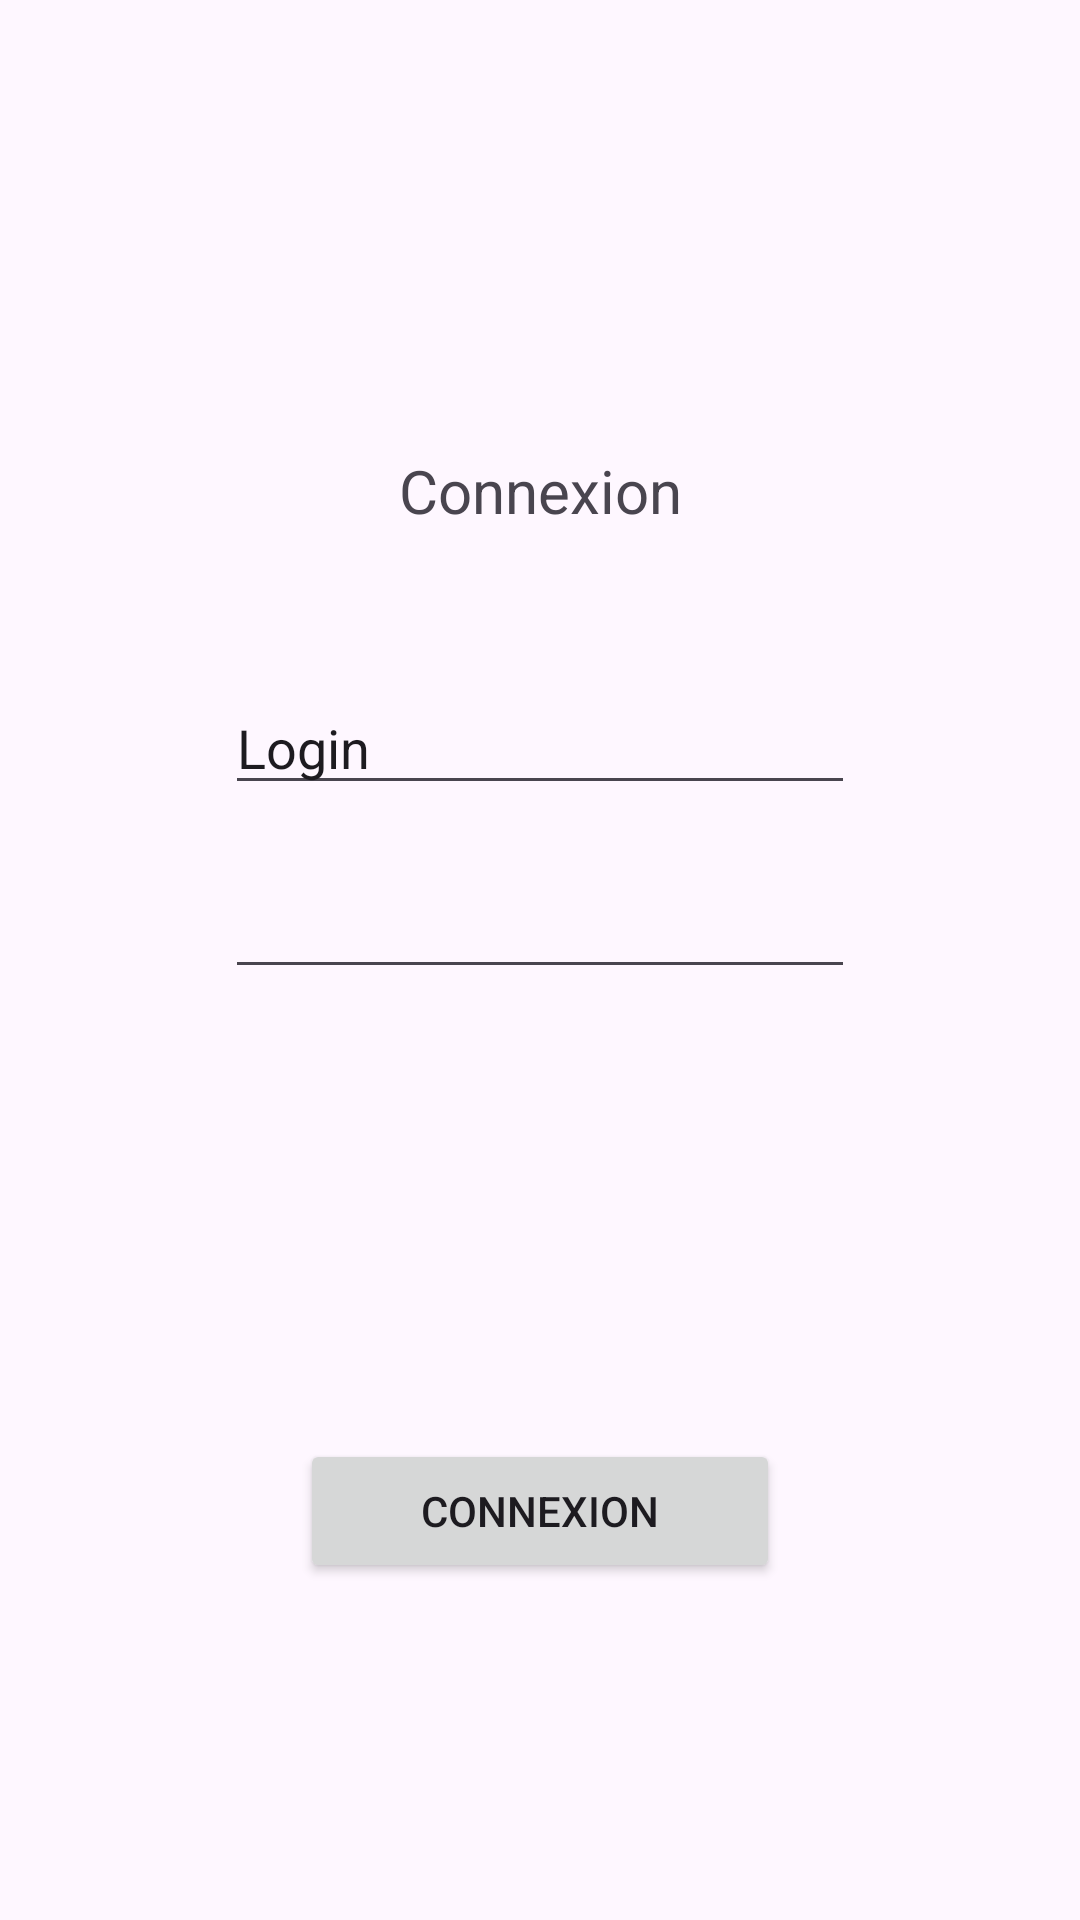

Write the Android layout XML for this screen, with the resource values it uses.
<!-- AndroidManifest.xml: application theme Theme.PolyHome -->
<!-- res/layout/activity_login.xml -->
<?xml version="1.0" encoding="utf-8"?>
<androidx.constraintlayout.widget.ConstraintLayout xmlns:android="http://schemas.android.com/apk/res/android"
    xmlns:app="http://schemas.android.com/apk/res-auto"
    xmlns:tools="http://schemas.android.com/tools"
    android:layout_width="match_parent"
    android:layout_height="match_parent">

    <TextView
        android:id="@+id/textView2"
        android:layout_width="wrap_content"
        android:layout_height="wrap_content"
        android:layout_marginTop="150dp"
        android:text="Connexion"
        android:textSize="20sp"
        app:layout_constraintEnd_toEndOf="parent"
        app:layout_constraintHorizontal_bias="0.5"
        app:layout_constraintStart_toStartOf="parent"
        app:layout_constraintTop_toTopOf="parent" />

    <EditText
        android:id="@+id/edtLoginName"
        android:layout_width="wrap_content"
        android:layout_height="wrap_content"
        android:layout_marginTop="50dp"
        android:ems="10"
        android:inputType="text"
        android:text="Login"
        app:layout_constraintEnd_toEndOf="parent"
        app:layout_constraintHorizontal_bias="0.5"
        app:layout_constraintStart_toStartOf="parent"
        app:layout_constraintTop_toBottomOf="@+id/textView2" />

    <EditText
        android:id="@+id/edtLoginPassword"
        android:layout_width="wrap_content"
        android:layout_height="wrap_content"
        android:layout_marginTop="20dp"
        android:ems="10"
        android:inputType="textPassword"
        app:layout_constraintEnd_toEndOf="parent"
        app:layout_constraintHorizontal_bias="0.5"
        app:layout_constraintStart_toStartOf="parent"
        app:layout_constraintTop_toBottomOf="@+id/edtLoginName" />

    <Button
        android:id="@+id/bttnLogin"
        android:layout_width="0dp"
        android:layout_height="wrap_content"
        android:layout_marginStart="100dp"
        android:layout_marginTop="150dp"
        android:layout_marginEnd="100dp"
        android:text="Connexion"
        app:layout_constraintEnd_toEndOf="parent"
        app:layout_constraintHorizontal_bias="0.5"
        app:layout_constraintStart_toStartOf="parent"
        app:layout_constraintTop_toBottomOf="@+id/edtLoginPassword" />
</androidx.constraintlayout.widget.ConstraintLayout>
<!-- resources referenced by this layout -->
<resources>
  <style name="Theme.PolyHome" parent="Base.Theme.PolyHome" />
  <style name="Base.Theme.PolyHome" parent="Theme.Material3.DayNight.NoActionBar">
          
          
      </style>
</resources>
